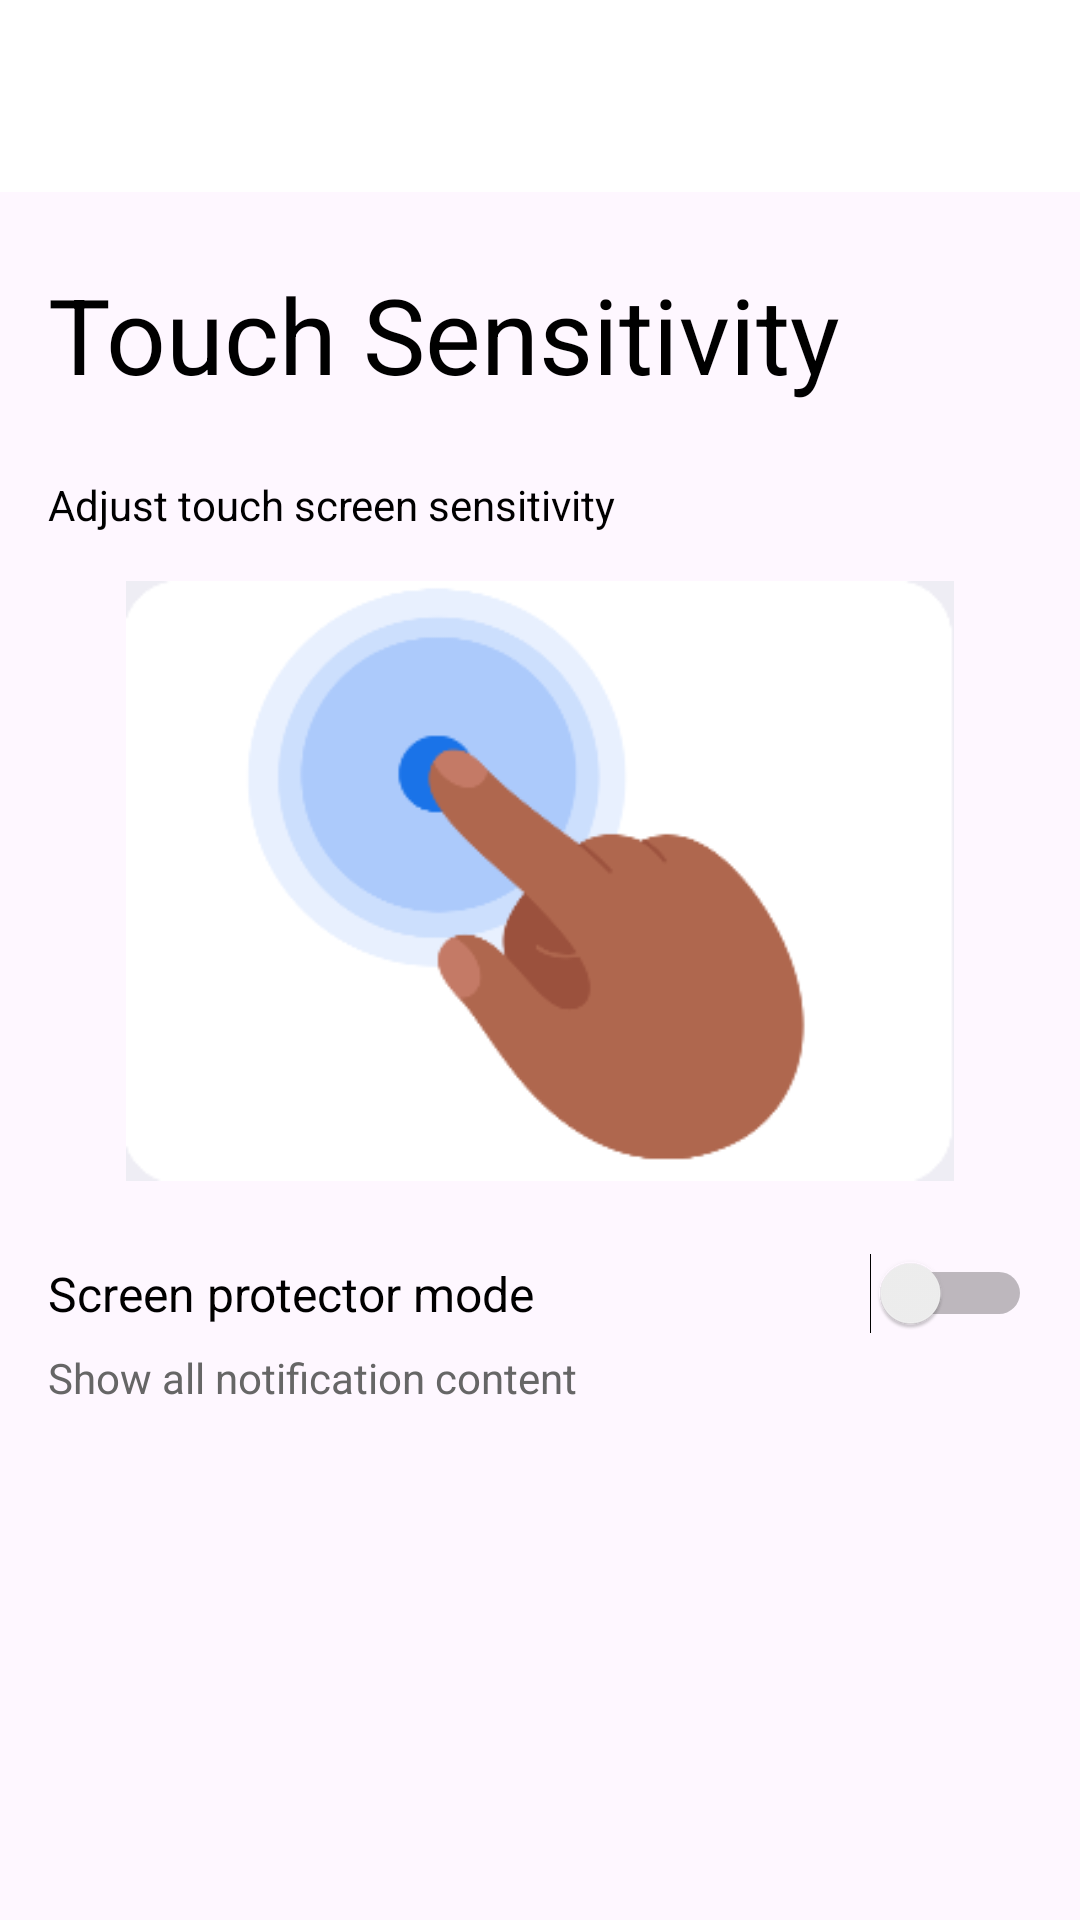

Reconstruct the res/layout file that produces this screen, plus the resources it refers to.
<!-- AndroidManifest.xml: application theme Theme.BreadcrumbSettings -->
<!-- res/layout/activity_display_touchsensitivity.xml -->
<?xml version="1.0" encoding="utf-8"?>
<RelativeLayout xmlns:android="http://schemas.android.com/apk/res/android"
    xmlns:app="http://schemas.android.com/apk/res-auto"
    xmlns:tools="http://schemas.android.com/tools"
    android:id="@+id/main"
    android:layout_width="match_parent"
    android:layout_height="match_parent"
    tools:context=".settingsSubActivities.TouchSensitivityActivity">

    <androidx.appcompat.widget.Toolbar
        android:id="@+id/toolbar"
        android:layout_width="match_parent"
        android:layout_height="?attr/actionBarSize"
        android:background="@android:color/white"
        android:theme="@style/ThemeOverlay.AppCompat.Dark.ActionBar"
        app:navigationIcon="@drawable/baseline_arrow_back_24"
        app:popupTheme="@style/ThemeOverlay.AppCompat.Light"
        app:title="Notifications"
        app:titleTextColor="@android:color/white" />

    <ScrollView
        android:layout_width="match_parent"
        android:layout_height="match_parent"
        android:layout_below="@id/toolbar"
        android:layout_above="@+id/breadcrumbs_container">

        <LinearLayout
            android:orientation="vertical"
            android:layout_width="match_parent"
            android:layout_height="wrap_content">

            <TextView
                android:id="@+id/title"
                android:layout_width="wrap_content"
                android:layout_height="wrap_content"
                android:text="Touch Sensitivity"
                android:textSize="35sp"
                android:textColor="#000000"
                android:layout_marginBottom="24dp"
                android:paddingLeft="16dp"
                android:layout_marginTop="24dp"/>

            <TextView
                android:id="@+id/what_to_show"
                android:layout_width="wrap_content"
                android:layout_height="wrap_content"
                android:text="Adjust touch screen sensitivity"
                android:textColor="@color/black"
                android:textSize="14sp"
                android:layout_marginBottom="16dp"
                android:paddingLeft="16dp"/>

            
            <ImageView
                android:layout_width="300dp"
                android:layout_height="200dp"
                android:src="@drawable/touchsensitivity"
                android:scaleType="fitCenter"
                android:layout_marginBottom="24dp"
                android:contentDescription="Phone preview"
                android:layout_gravity="center_horizontal"/>

            <LinearLayout
                android:layout_width="match_parent"
                android:layout_height="wrap_content"
                android:orientation="horizontal"
                android:gravity="center_vertical"
                android:layout_marginBottom="5dp"
                android:paddingLeft="16dp">

                <TextView
                    android:layout_width="0dp"
                    android:layout_height="wrap_content"
                    android:layout_weight="1"
                    android:text="Screen protector mode"
                    android:textSize="16sp"
                    android:textColor="#000000" />

                <Switch
                    android:id="@+id/switch_add_users"
                    android:layout_width="wrap_content"
                    android:layout_height="wrap_content"
                    android:checked="false"
                    android:paddingRight="16dp"/>
            </LinearLayout>

            <TextView
                android:layout_width="wrap_content"
                android:layout_height="wrap_content"
                android:text="Show all notification content"
                android:textSize="14sp"
                android:textColor="#666666"
                android:layout_marginBottom="16dp"
                android:paddingLeft="16dp"/>
        </LinearLayout>
    </ScrollView>
    <FrameLayout
        android:id="@+id/breadcrumbs_container"
        android:layout_width="match_parent"
        android:layout_height="wrap_content"
        android:layout_alignParentBottom="true"
        android:layout_marginBottom="50dp" />
</RelativeLayout>
<!-- resources referenced by this layout -->
<resources>
  <!-- drawable touchsensitivity: png bitmap (drawable, 11095 bytes) -->
  <style name="Theme.BreadcrumbSettings" parent="Base.Theme.BreadcrumbSettings" />
  <style name="Base.Theme.BreadcrumbSettings" parent="Theme.Material3.DayNight.NoActionBar">
          
          
      </style>
  <!-- not gathered from this repository: default colours our renderer supplied (Android Studio template values) -->
  <color name="black">#FF000000</color>
</resources>
